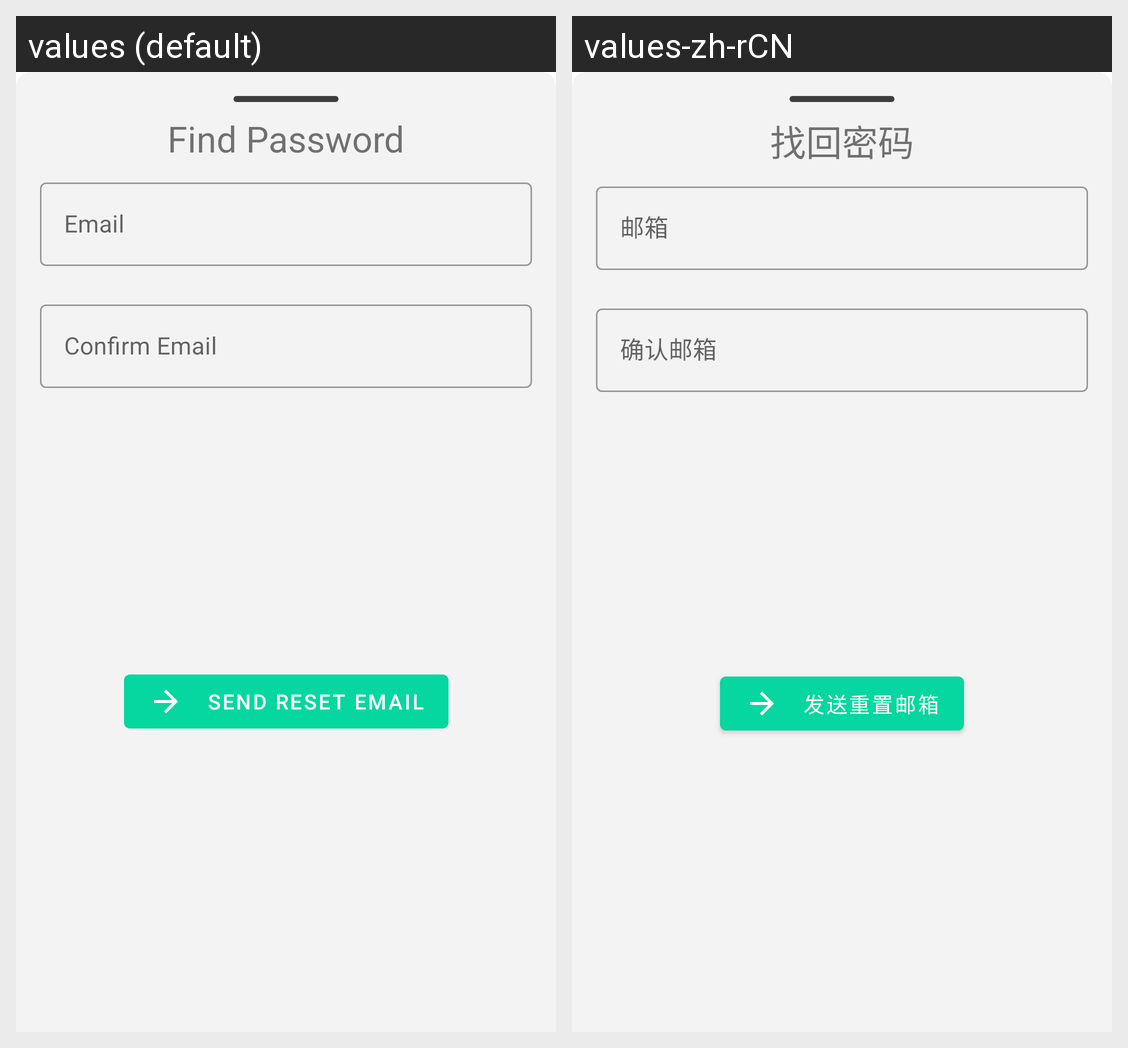

Strings drawn on this Android screen and how each of the app's shown locales translates them:
Android screen res/layout/bottom_sheet_forget_password.xml rendered under 2 locales, left to right: values (default), values-zh-rCN. Device: Nexus 5 (rendered at 1080×1920; each locale shown at half size, 540×960, under a caption strip naming it); theme Theme.MySpaceDemo1.
Strings drawn on this screen, with the default value and each locale's value (text and hints the layout hard-codes, and strings that could not be matched under every locale, appear in the picture but are not listed):

find_password
  values: Find Password
  values-zh-rCN: 找回密码

email
  values: Email
  values-zh-rCN: 邮箱

confirm_email
  values: Confirm Email
  values-zh-rCN: 确认邮箱

send_reset_email
  values: Send Reset Email
  values-zh-rCN: 发送重置邮箱
